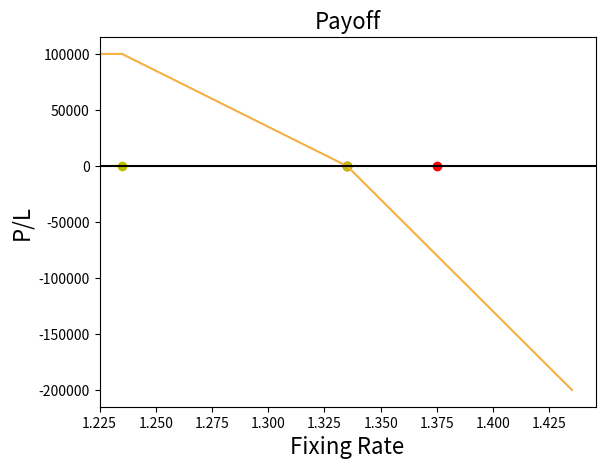

This chart was generated by the following Python code:
# -*- coding: utf-8 -*-
"""
Created on Tue Sep 24 23:45:58 2019

@author: Pei-Hsuan Hsu

Email：amyhsu0619@gmail.com
"""

import numpy as np
import pandas as pd
import matplotlib.pyplot as plt

currency = 'EUR/USD'
notional = 1000000
upfront = 50000
TG = 0.1
TGC = 4
spot = 1.375
K = 1.335
L = 2

sim = pd.DataFrame(np.arange(K-.11,K+0.1,0.0001), columns = [currency])

settle1 = []
for i in range(len(sim)):
  
    if sim[currency][i] < K - TG:
        settle1.append(notional*(TG))
    
    elif sim[currency][i] < K:
        settle1.append(notional*(K - sim[currency][i]))
    
    else:
        settle1.append(notional*L*(K - sim[currency][i]))

sim['payoff1'] = settle1

# event1 occured before event2 
settle2 = []
for i in range(len(sim)):
    
#    if sim[currency][i] < K:
#        settle2.append(notional*(TG))
    
    if sim[currency][i] < K:
        settle2.append(notional*(K - sim[currency][i]))
    
    else:
        settle2.append(notional*L*(K - sim[currency][i]))

sim['payoff2'] = settle2


# plot
fig, ax = plt.subplots()

#plt.plot(sim[currency], sim['payoff2'], c='#5DADE2', label = "E1 and E2 didn't occur")
plt.plot(sim[currency], sim['payoff1'], c='#F5B041')#, label = 'E2 or E1 occured'

plt.axhline(y=0, c = 'black')

ax.scatter([spot, K], [0,0], c = 'r')
ax.scatter([K, K-TG], [0, 0], c = 'y')

ax.set_xlim(sim[currency][0])

#ax.legend()

ax.set_xlabel('Fixing Rate', fontsize = 16)
ax.set_ylabel('P/L', fontsize = 16)
ax.set_title('Payoff', fontsize = 16)

#plt.savefig('matplotlib_horizontal_line_03.png', bbox_inches='tight')
plt.show()
